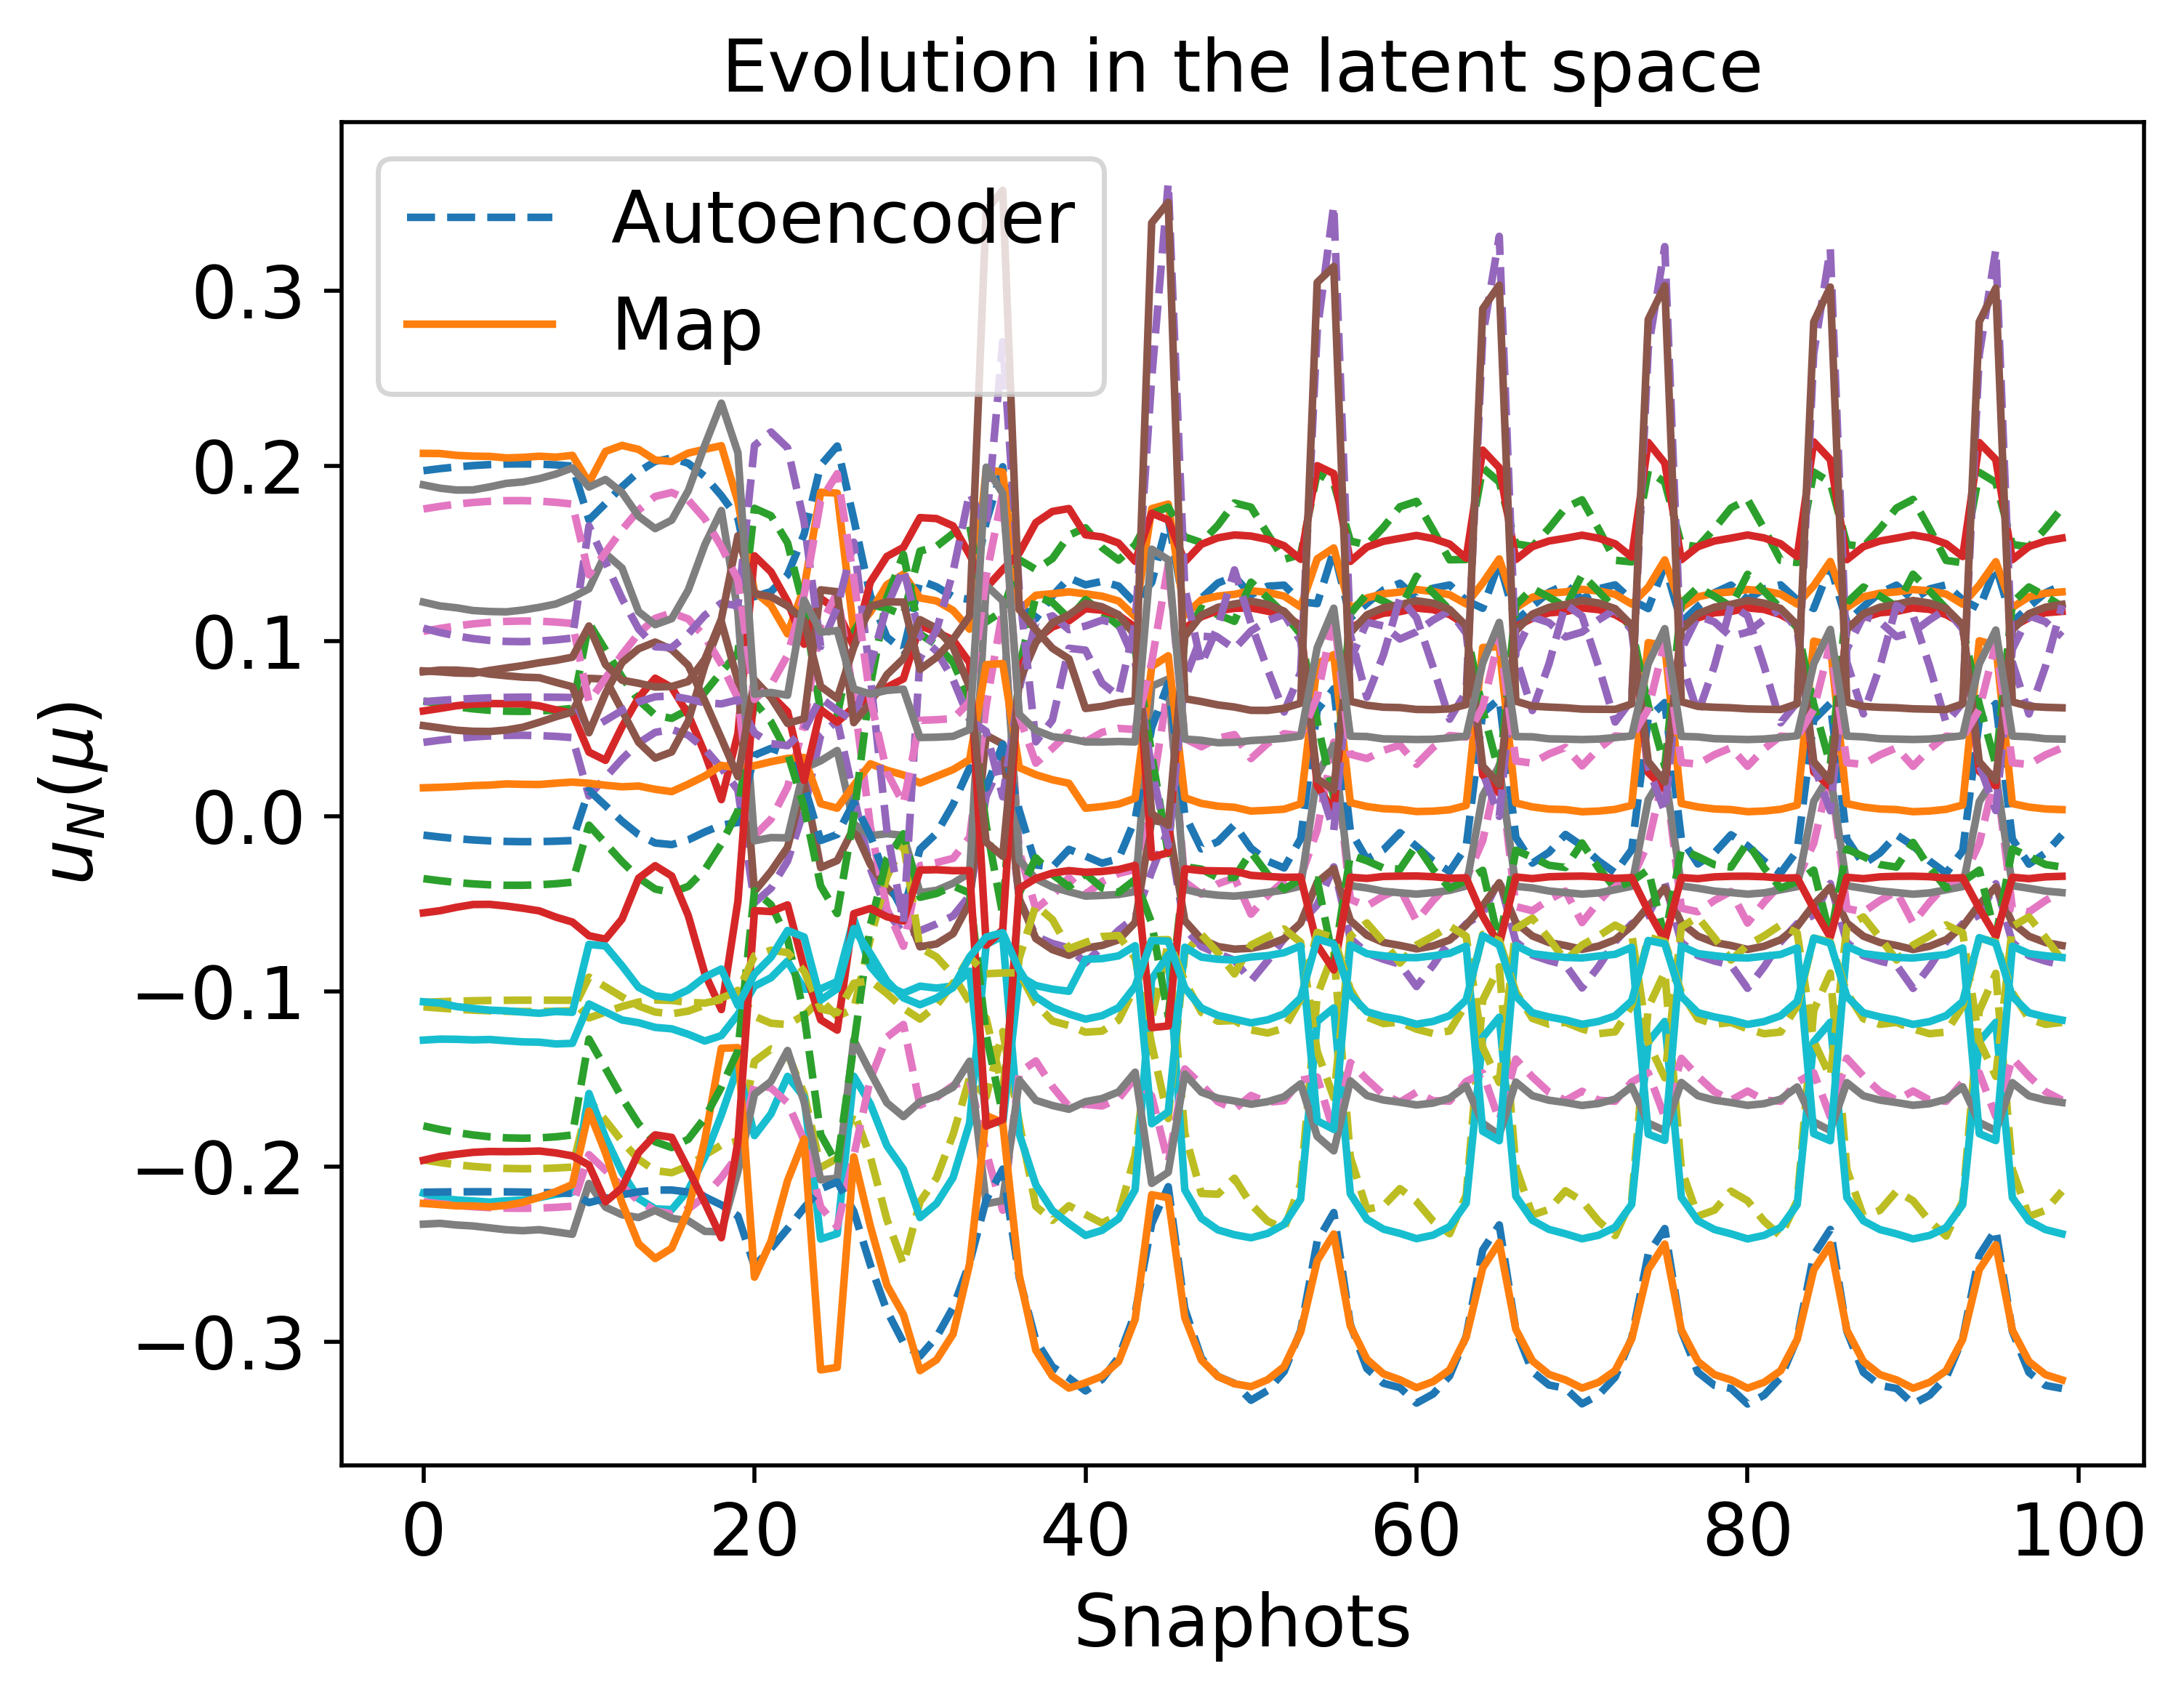

The file beside this chart, header and first rows:
1.985263726702863052e-01, 6.408906443796036356e-02, 4.349427448064139418e-02, 1.072943802408755781e-01, -1.976543731877257182e-01, -1.180380663499582677e-02, -3.675722747719854105e-02, 6.619834865172083416e-02, -2.211574143071597665e-01, -1.058083336964373844e-01, -2.144539595021225931e-01, -1.787713672251572683e-01, 1.049859527766164313e-01, 1.769991019293392087e-01, -1.094862877533739343e-01
2.002858620819027990e-01, 6.138631933417335040e-02, 4.533014388123030730e-02, 1.099003624530566908e-01, -1.998565014158500686e-01, -1.344646573528245764e-02, -3.853790359465151388e-02, 6.731132355257447852e-02, -2.228539190985854568e-01, -1.052732199057635626e-01, -2.143124686083404118e-01, -1.819020343079326973e-01, 1.014888216673124760e-01, 1.792202094527552136e-01, -1.106393084078919758e-01
2.006731433104721185e-01, 6.072262480526163103e-02, 4.566740546135695383e-02, 1.109495291453688331e-01, -2.007651975038273751e-01, -1.418120892945437181e-02, -3.846865204613036243e-02, 6.802126971525777888e-02, -2.232345230518061052e-01, -1.049672258067282649e-01, -2.149389017158979398e-01, -1.829474214962951151e-01, 1.007675349713400004e-01, 1.793107643330521528e-01, -1.112455209589938293e-01
1.692463675467004713e-01, 1.103304897220823977e-01, 1.166035687486677991e-02, 6.541488515851635877e-02, -1.618349521167899152e-01, 1.487638128032023679e-02, -5.004146514087114139e-03, 4.922114636034966018e-02, -1.931313216091865292e-01, -1.150683678978359215e-01, -2.205338277853584883e-01, -1.271295592215953285e-01, 1.658598333450614082e-01, 1.379024254192752763e-01, -9.177570879926338909e-02
1.786407583061541959e-01, 9.493302063204411834e-02, 2.226764639855059041e-02, 7.883485833911092755e-02, -1.736082737068561088e-01, 6.096611364022555199e-03, -1.544488301195416809e-02, 5.479512933161038990e-02, -2.020644913109364560e-01, -1.117729195920346835e-01, -2.180871210692950923e-01, -1.438735759826318406e-01, 1.451046502023044249e-01, 1.507013584639386727e-01, -9.733449545321766483e-02
1.882116118613422484e-01, 7.955647606332717781e-02, 3.276304571502280244e-02, 9.236422554210013680e-02, -1.855592925926607406e-01, -2.786298735347966099e-03, -2.585954745885195305e-02, 6.049293878045394757e-02, -2.112162872675045766e-01, -1.085556531701599853e-01, -2.159837537590666989e-01, -1.607111826673527644e-01, 1.243352711648920833e-01, 1.635561364039323229e-01, -1.031000173862983565e-01
1.967458495729939860e-01, 6.632447034403876618e-02, 4.186021495938637565e-02, 1.044421231117207000e-01, -1.958373274970142408e-01, -1.041942650016712719e-02, -3.507003200530928871e-02, 6.535708033405397688e-02, -2.194216113287107139e-01, -1.060322217504330033e-01, -2.143625749065397323e-01, -1.755610353265082690e-01, 1.069513812915980772e-01, 1.748857044899627955e-01, -1.082415578750166030e-01
2.026737668137216508e-01, 5.779797900124433729e-02, 4.795826062075860680e-02, 1.130375067265631528e-01, -2.022843390836677191e-01, -1.521969155472167358e-02, -4.149871092882010531e-02, 6.829923285882240347e-02, -2.251608678680560027e-01, -1.048253605734755095e-01, -2.133957440119046700e-01, -1.858034499954896168e-01, 9.684124842801955513e-02, 1.826498023918775304e-01, -1.117289033051220293e-01
2.045366010675083723e-01, 5.594235356274567667e-02, 4.964854095301463044e-02, 1.161864775872290950e-01, -2.034377887725425105e-01, -1.612234534397413363e-02, -4.351973465103550071e-02, 6.868828785436964512e-02, -2.270068420849023494e-01, -1.051217240493683286e-01, -2.133260405926381276e-01, -1.890889262925390946e-01, 9.635831338482148123e-02, 1.849193638953701979e-01, -1.127434837279172181e-01
2.015822524299216989e-01, 6.093092346149506927e-02, 4.633929639398743500e-02, 1.126947530372784251e-01, -1.996494482049843699e-01, -1.341902838947662061e-02, -3.996190167233697882e-02, 6.699050706167537783e-02, -2.241971331522338295e-01, -1.062258919180670697e-01, -2.144921501621803728e-01, -1.843269539916467248e-01, 1.041263371310505448e-01, 1.806091016116981030e-01, -1.111665975655523053e-01
1.940742804779199138e-01, 7.081365283398745325e-02, 3.853911744276673768e-02, 1.025579892056063674e-01, -1.933071002782000003e-01, -8.904362785574103031e-03, -3.048821758097036358e-02, 6.483357653483913519e-02, -2.169363205883423629e-01, -1.066045984233249394e-01, -2.172594261614176070e-01, -1.721517107725799856e-01, 1.148161946328740690e-01, 1.698884862554987107e-01, -1.077344975828365831e-01
1.831044077510733670e-01, 8.251248374625709536e-02, 2.756772526824439323e-02, 8.686504470419983970e-02, -1.876900456266207551e-01, -4.993646703398608479e-03, -1.568382928348554736e-02, 6.422881573329589089e-02, -2.062296474392045220e-01, -1.046046995995471435e-01, -2.218400759522576871e-01, -1.545286248408482832e-01, 1.217474078798488485e-01, 1.540226987620304522e-01, -1.036671438886602736e-01
1.701218028481372990e-01, 9.331873574891108580e-02, 1.497018508017139253e-02, 6.736203030275390857e-02, -1.853278812414388688e-01, -3.507668354874693677e-03, 3.119424489930347575e-03, 6.654268923201397956e-02, -1.934491388257136291e-01, -9.931357824217391939e-02, -2.281354682447858384e-01, -1.339037698910331142e-01, 1.202573308697210824e-01, 1.348595609222417169e-01, -1.000781146237404717e-01
1.254068477579912133e-01, 1.758940798295399732e-01, -4.927038271306360268e-02, -1.100632638813391247e-02, -1.398638133590804355e-01, 3.489815326489847241e-02, 6.535740911669907227e-02, 4.758912960361871142e-02, -1.529198277520006644e-01, -1.141005829708427177e-01, -2.567747476111151284e-01, -4.246260436842296676e-02, 2.117026878859628036e-01, 6.677157489115700950e-02, -7.956344128661722859e-02
1.283425753413564019e-01, 1.716504493197585912e-01, -4.102588969436000987e-02, -1.623563906851548892e-03, -1.328259275580128129e-01, 3.881139602245999021e-02, 5.393755260708059385e-02, 4.154184863149060908e-02, -1.550709905747366946e-01, -1.181144708205860150e-01, -2.466399373851821675e-01, -5.041163825059054998e-02, 2.194458866716426648e-01, 7.505218092781403005e-02, -7.643497453144279530e-02
1.378565319533193445e-01, 1.561594090335575169e-01, -2.548997266079177856e-02, 1.673975009657795859e-02, -1.355117442794871174e-01, 3.555395705491318226e-02, 3.599424388177801387e-02, 4.037579601117036870e-02, -1.634713316403705874e-01, -1.188732053260560112e-01, -2.354160466960762144e-01, -7.017502194115962655e-02, 2.104384981868351323e-01, 9.201378514481392545e-02, -7.770657289391609546e-02
2.004516171351493070e-01, 5.980714199277908233e-02, 4.632772313403738657e-02, 1.090623438998356148e-01, -2.004382723490772400e-01, -1.378625700449241653e-02, -3.974536244558708048e-02, 6.748062954874474439e-02, -2.229638991443632368e-01, -1.046779258342920294e-01, -2.126472795043299058e-01, -1.816709159098398585e-01, 9.696243664560066922e-02, 1.803694100363216202e-01, -1.098974471203126163e-01
2.114418932132553219e-01, 5.706224169808227914e-02, 5.471680687698688567e-02, 1.277266863798948160e-01, -1.953297829051160450e-01, -1.033449513287281428e-02, -5.548209078004793376e-02, 6.054814377259047642e-02, -2.342089620791933391e-01, -1.142256875989750564e-01, -2.086994865939851562e-01, -1.986654442278489863e-01, 1.191261271614032086e-01, 1.956417319476894678e-01, -1.120645523216618478e-01
1.023251288201790926e-01, 1.187998032546941224e-01, -5.436653892637244995e-02, -5.280522528256345605e-02, -2.301330163976246235e-01, -3.662595684838191451e-02, 1.248771860924183102e-01, 1.197760965668299704e-01, -1.260526017329638426e-01, -3.452519208969142411e-02, -2.822354646473295148e-01, -2.432297067288615930e-02, -7.576437798330522451e-03, 2.520656367377247312e-02, -1.011248293815245891e-01
9.481377102884366859e-02, 1.149545166896825815e-01, -6.674515086256188612e-02, -7.415255038427169543e-02, -2.557486304158948509e-01, -5.423871199024373618e-02, 1.495490565941825223e-01, 1.414609277482208050e-01, -1.188145098595544541e-01, -1.530713795878048747e-02, -3.004837984276083063e-01, -9.959782399913299014e-03, -6.073760153872745371e-02, 7.224618062707076870e-03, -1.095842938337599354e-01
1.347412805570790129e-01, 1.514329899485223063e-01, -6.531297586517342824e-02, -2.816333858285329991e-02, -2.201068019146673882e-01, -1.871279306769060499e-02, 1.041035783082363553e-01, 1.030387235775506449e-01, -1.649553971594182600e-01, -7.504854325047684294e-02, -3.081640807221691092e-01, -4.621581534812401609e-02, 9.036416638666347478e-02, 5.483006138813153324e-02, -1.157221093409616514e-01
1.310554148200403501e-01, 1.541352726924003769e-01, -6.141342381442087967e-02, -2.638163979375901524e-02, -2.064593877434295344e-01, -9.646159260697848362e-03, 9.784765703131806380e-02, 9.433155981756879971e-02, -1.604149904435911989e-01, -8.024509246365994775e-02, -2.972699761655847039e-01, -4.403598174904999052e-02, 1.062919820353618872e-01, 5.518256191500599261e-02, -1.079108158347777124e-01
1.253922877129534375e-01, 1.615361447553068097e-01, -5.685796631281362506e-02, -2.399218939760049130e-02, -1.816566773639399501e-01, 6.877067498288888178e-03, 8.794170053658605102e-02, 7.813232142761794563e-02, -1.536242094400118163e-01, -9.058721196008970300e-02, -2.804147710527544746e-01, -3.969667752655688803e-02, 1.397442505446517269e-01, 5.580065206663539085e-02, -9.530633183746095582e-02
1.237910324000351253e-01, 1.662603239015540413e-01, -4.524052982644716225e-02, -1.196654468177995971e-02, -1.492516049247548937e-01, 2.775360846758619798e-02, 6.665220538371725845e-02, 5.514864604036206347e-02, -1.504017115556463280e-01, -1.061239087433107769e-01, -2.549123334958443565e-01, -4.372850072182884323e-02, 1.848226646753902136e-01, 6.545000624820476731e-02, -8.044907211087824750e-02
1.678751693696897973e-01, 1.110462521727083318e-01, 1.156373408487909767e-02, 6.334180560494717671e-02, -1.601321384979645102e-01, 1.623091741394889001e-02, -5.116006438139911704e-03, 4.854605283572979713e-02, -1.916896104398470857e-01, -1.152908807811354741e-01, -2.188833526591650591e-01, -1.247790499854959240e-01, 1.651661292761885946e-01, 1.369763369303944323e-01, -8.987666363061629082e-02
1.204243172323206934e-01, 1.465220376196487151e-01, -4.688913068758029934e-02, -2.005862736005376012e-02, -1.749516203273260850e-01, 3.379271202574426081e-03, 8.525111254248500525e-02, 7.285200603720914936e-02, -1.462386691463610222e-01, -8.084004985397517939e-02, -2.634446638732746426e-01, -4.382682428819018733e-02, 1.290555629405375770e-01, 5.698450063216230210e-02, -8.928781954702327828e-02
1.128526785415941425e-01, 1.409410299965114521e-01, -6.850034920724475118e-02, -5.283724606879607044e-02, -2.226664987123114503e-01, -2.770329535968091977e-02, 1.256686561504815614e-01, 1.110687001693225484e-01, -1.396449238300306317e-01, -5.071037110554357796e-02, -2.992755955563368153e-01, -2.367501787255018100e-02, 4.255930517092180315e-02, 3.037908798447588876e-02, -1.071340900262620077e-01
1.341630905705734345e-01, 1.534186676902364044e-01, -7.430620627116554799e-02, -3.723416840706256919e-02, -2.322342858937197496e-01, -2.671793858582596770e-02, 1.166736875713107469e-01, 1.120127995607623772e-01, -1.653513708995147102e-01, -6.860959257751449158e-02, -3.214255490591712561e-01, -4.085706142074866515e-02, 7.600820082277523482e-02, 4.800502793759618692e-02, -1.226131096867213582e-01
1.314539447806807593e-01, 1.462949559308625580e-01, -6.505117647838087880e-02, -3.259318895230080282e-02, -2.274532203049990098e-01, -2.422532505510711226e-02, 1.088678532305560470e-01, 1.097403705898673254e-01, -1.611311068688494885e-01, -6.801960665189607513e-02, -3.089303149700305950e-01, -4.340009577870322655e-02, 6.860206843419575096e-02, 5.023004248144989636e-02, -1.163361206598792774e-01
1.216855934161241160e-01, 1.549959637595278994e-01, -5.756157565931232373e-02, -3.029685931883356956e-02, -1.933549280072740517e-01, -1.533410158736152719e-03, 9.539589615317768667e-02, 8.815657306201267474e-02, -1.493981760489494770e-01, -8.085617813201162463e-02, -2.835565842952041393e-01, -3.607802400976214963e-02, 1.100611524668105856e-01, 4.956288045179119833e-02, -9.741122714243072300e-02
1.335257954348166298e-01, 1.727965715706774874e-01, -3.165033221378820566e-02, 1.282423360802310147e-02, -1.147611229659319526e-01, 5.053607661139014606e-02, 3.547012683159335433e-02, 2.715213346521230808e-02, -1.596519644063412458e-01, -1.302204468874702814e-01, -2.325070286660258778e-01, -6.089828310084727248e-02, 2.500654893402486367e-01, 8.785883462047998360e-02, -7.058512086302384803e-02
1.332109276207708304e-01, 1.661987117209782483e-01, -7.835220264567686888e-02, -3.849789465460415339e-02, -2.157129111300635227e-01, -1.443303088612996575e-02, 1.151431412242492763e-01, 1.022526176045952667e-01, -1.629055016312594417e-01, -7.784231189435429632e-02, -3.197786484768827542e-01, -3.503225771847168213e-02, 1.085632222034392663e-01, 4.466476399016584831e-02, -1.169477288336007448e-01
1.369662055113648469e-01, 1.789283230516338086e-01, -8.217006222876947763e-02, -3.515874004717980950e-02, -2.065998747407986891e-01, -4.755758900588437713e-03, 1.113668598935621951e-01, 9.565423591841099027e-02, -1.671769162679578036e-01, -8.994582591495194068e-02, -3.237260485641303420e-01, -3.485774723560139399e-02, 1.407251457336693712e-01, 4.667847691122647275e-02, -1.166138489635566711e-01
1.264660246823612610e-01, 1.765419675706034475e-01, -9.398012053048887537e-02, -5.583915926693322485e-02, -2.213890063121158047e-01, -1.822268936853532750e-02, 1.336960433607595755e-01, 1.058641576321589090e-01, -1.593395048201884101e-01, -7.346191350594259706e-02, -3.333730725846740239e-01, -2.037425203124607065e-02, 1.100490097133337147e-01, 3.299050539016498002e-02, -1.219126113249767024e-01
1.313816101104703371e-01, 1.612988140896454980e-01, -8.247654793497793957e-02, -4.521896158041386476e-02, -2.310946775464500780e-01, -2.555533662933819061e-02, 1.247786851503967787e-01, 1.118342937685337241e-01, -1.632877439534778097e-01, -6.878330397356505199e-02, -3.278256147223613248e-01, -3.299860185059418083e-02, 8.397170857779816255e-02, 4.161493758736008186e-02, -1.236730427984858993e-01
1.225549222347082218e-01, 1.495038989801287799e-01, -6.080213230216572479e-02, -3.477462306905267087e-02, -2.099123387901617732e-01, -1.279655455113345996e-02, 1.040094282110427815e-01, 1.000649662481945812e-01, -1.506624892174956709e-01, -7.189328856907800658e-02, -2.935584075815773630e-01, -3.589736542789692675e-02, 8.231794815048451563e-02, 4.600660735506990895e-02, -1.043927333853843925e-01
1.214580072533733568e-01, 1.959883574642634352e-01, -5.053244338334571956e-02, -7.807679825573190201e-03, -1.022348389650460238e-01, 6.058293168417246827e-02, 5.395699834271537598e-02, 2.217885186994201022e-02, -1.488602686188320035e-01, -1.341704583630123349e-01, -2.425020288814173364e-01, -3.638358149882234965e-02, 2.770868097975580091e-01, 6.820140481977159108e-02, -6.622374947933819256e-02
1.519035119358317920e-01, 1.901659329409145782e-01, -2.880940542740738700e-02, 4.236355718386300429e-02, -7.730807602723589744e-02, 7.286224580098629722e-02, 1.069389772210018429e-02, -8.130593156351235973e-03, -1.803009523527837055e-01, -1.606300442623898594e-01, -2.261814839464231508e-01, -8.305781381032484312e-02, 3.488607538015336962e-01, 1.144558777751933376e-01, -6.933390637322787986e-02
1.215503608398416924e-01, 1.549447560635898724e-01, -7.803432203337061501e-02, -5.122475579413740543e-02, -2.243211682555990849e-01, -2.443020480390630661e-02, 1.270158627975151444e-01, 1.108533296797128836e-01, -1.502009491024761945e-01, -6.084314951562909413e-02, -3.152526387337316049e-01, -2.534047547520290947e-02, 6.807356648874651750e-02, 3.301907002470486074e-02, -1.145436870868523221e-01
1.291999251190796560e-01, 1.650247499280188823e-01, -8.157434919598854917e-02, -4.548025731721277998e-02, -2.224012957055993833e-01, -1.906939089593468958e-02, 1.229199055384852801e-01, 1.087177931753902232e-01, -1.587655699602142090e-01, -7.169644740826131013e-02, -3.236891432816109693e-01, -2.950140827791846929e-02, 9.217894088490771742e-02, 3.765528932664805734e-02, -1.182967940796892659e-01
1.244228203095028296e-01, 1.798661706624402890e-01, -9.715199403583958671e-02, -5.965707343862492601e-02, -2.199369371125459993e-01, -1.715559035237530783e-02, 1.371032208624695103e-01, 1.053637162824116458e-01, -1.574622024522530916e-01, -7.346806457299782933e-02, -3.350016559843976838e-01, -1.626262036137639255e-02, 1.134563071519150146e-01, 2.968401755635432723e-02, -1.214889412792800744e-01
1.302467862282400968e-01, 1.635003739511923793e-01, -8.503851327441194763e-02, -4.803565191550823732e-02, -2.310552130182157438e-01, -2.546556872890734860e-02, 1.276403759582852016e-01, 1.120905753307311625e-01, -1.623411765627810199e-01, -6.842532809875813415e-02, -3.298076976921501813e-01, -3.029044430645898289e-02, 8.534860180590593537e-02, 3.928951367636539932e-02, -1.239883047758969931e-01
1.321054932914133839e-01, 1.464815555645986589e-01, -7.121941127481325184e-02, -3.826715100208088333e-02, -2.382796461635810215e-01, -3.148664520096475933e-02, 1.178545273608446881e-01, 1.173845680593569307e-01, -1.625569940329950058e-01, -6.269186372233728766e-02, -3.194895548014102249e-01, -4.100567398496581667e-02, 5.549797480455533061e-02, 4.619744649169494483e-02, -1.225108350533089807e-01
1.231864515736317556e-01, 1.466557192194781478e-01, -6.132788014129312432e-02, -3.573445273231513897e-02, -2.163015058928462742e-01, -1.726624398404591129e-02, 1.065942522957581823e-01, 1.045614504576767578e-01, -1.513788187742415026e-01, -6.840177131520874809e-02, -2.967940919941687850e-01, -3.662585080035740681e-02, 7.112670959587072406e-02, 4.529223796011424413e-02, -1.070606166224016553e-01
1.187795661606848990e-01, 1.989908790303367980e-01, -5.553552414537681753e-02, -1.385200249773942995e-02, -1.048994535372273218e-01, 5.907500079906536500e-02, 6.091769666087836627e-02, 2.496085914895590160e-02, -1.465074571566076511e-01, -1.318416200070787192e-01, -2.475747464454637059e-01, -3.081702600760335628e-02, 2.741095370544337495e-01, 6.250860859733865793e-02, -6.736461562346519882e-02
1.451966461228353655e-01, 1.909075243055165794e-01, -3.601803946773037696e-02, 2.957739243724208378e-02, -8.587416297053301895e-02, 6.696366198294825822e-02, 2.456987822872501101e-02, -2.522018735138653662e-05, -1.736256419417243069e-01, -1.519565603331045067e-01, -2.332535946205059330e-01, -7.223388069538695666e-02, 3.311653593317278599e-01, 1.027814216507234590e-01, -7.095234701548926159e-02
1.112960227000736463e-01, 1.555773333672439973e-01, -7.154131234334373812e-02, -5.149947067898923148e-02, -2.001411387795320185e-01, -1.201340837760264506e-02, 1.206306692520952850e-01, 9.421978350327925300e-02, -1.385845010511198849e-01, -6.396196353482618002e-02, -2.931412143877478171e-01, -1.938847107628806354e-02, 9.111902223419189595e-02, 3.161926345301124819e-02, -1.002781917771659592e-01
1.201474526609366544e-01, 1.540696775498214266e-01, -7.920887060965356441e-02, -5.388674392668080931e-02, -2.275863514359739992e-01, -2.669812479817798914e-02, 1.301186869316114658e-01, 1.138141137394311497e-01, -1.487420511230100884e-01, -5.811747065250078004e-02, -3.170115720035289186e-01, -2.343090662166361082e-02, 6.041058364306458456e-02, 3.038672769990641634e-02, -1.153470101683024551e-01
1.322245222363934436e-01, 1.761775275360550341e-01, -8.481919622075483056e-02, -4.263471022339462846e-02, -2.137772608853926171e-01, -1.033819509640459752e-02, 1.195222460116432267e-01, 1.024298068604094641e-01, -1.622517854031290674e-01, -8.231409380725933367e-02, -3.265692586433225353e-01, -2.917702930626235591e-02, 1.211340009438713200e-01, 3.941384920892010424e-02, -1.176431366660063010e-01
1.238787884962230107e-01, 1.807386798774635039e-01, -9.798171461542264093e-02, -6.066293613513280142e-02, -2.195465245459591319e-01, -1.686951695714402483e-02, 1.379970927872334885e-01, 1.052282144059167451e-01, -1.569605300570943995e-01, -7.347054469844896407e-02, -3.354194377496086399e-01, -1.517552944904951642e-02, 1.143528957018243308e-01, 2.881073373873099114e-02, -1.213691305219477962e-01
1.299402827941615324e-01, 1.640463234099303336e-01, -8.571332410428307569e-02, -4.879672275499619127e-02, -2.311009016779543290e-01, -2.548360532577682858e-02, 1.284226288294980645e-01, 1.122016446689863556e-01, -1.620829023765864296e-01, -6.828977852762897760e-02, -3.303459820201146702e-01, -2.957184576418715044e-02, 8.558311606471981359e-02, 3.865971323391668990e-02, -1.240861189033423961e-01
1.321600506819111953e-01, 1.462169664016479409e-01, -7.154135380556113366e-02, -3.864027291800066488e-02, -2.393246571463990280e-01, -3.222131416156348571e-02, 1.185110666815673702e-01, 1.181293247644351063e-01, -1.626491277991151674e-01, -6.210887209264329828e-02, -3.202222425616200741e-01, -4.093551894431350646e-02, 5.385384193500940969e-02, 4.592815428130050254e-02, -1.230132660510764586e-01
1.108695372979800198e-01, 1.552847859318112755e-01, -7.198483045491389787e-02, -5.241842393763819496e-02, -2.013239622425328224e-01, -1.282837907655404348e-02, 1.217186565873728393e-01, 9.524211058060105817e-02, -1.381456320386350023e-01, -6.302301737602235276e-02, -2.938214115189142772e-01, -1.875624621906182149e-02, 8.851963270689987284e-02, 3.075873211244110894e-02, -1.006093623149430377e-01
1.198314810502318500e-01, 1.539095696645946254e-01, -7.947576210083312498e-02, -5.447378190100837098e-02, -2.282504859704199141e-01, -2.716209768193328031e-02, 1.307938996346892646e-01, 1.144241458707532799e-01, -1.484149886027713583e-01, -5.754446326305010656e-02, -3.173819733643915564e-01, -2.299687156933542462e-02, 5.883466227295720830e-02, 2.980792496400538893e-02, -1.155062806973453371e-01
1.276990546951935479e-01, 1.643264604683906671e-01, -8.257012269465741072e-02, -4.795839731735793837e-02, -2.248098122976969482e-01, -2.083934331673157822e-02, 1.256509674954589262e-01, 1.110188497231316268e-01, -1.572032761564612635e-01, -6.931541385467276939e-02, -3.248556030169783004e-01, -2.758412017090849933e-02, 8.588241046295799763e-02, 3.520330526959541961e-02, -1.187149673632474506e-01
1.237526469915835592e-01, 1.809441938623538582e-01, -9.817362520406901216e-02, -6.089460889892839290e-02, -2.194495202359623143e-01, -1.679841430597681790e-02, 1.382012918855051453e-01, 1.051920994835696122e-01, -1.568442181752110753e-01, -7.347536298902454521e-02, -3.355135410420521658e-01, -1.492321109235605382e-02, 1.145733144630195488e-01, 2.860953112682518631e-02, -1.213388802092803531e-01
1.298684323097410165e-01, 1.641750066062075408e-01, -8.587053248436762876e-02, -4.897401486687309041e-02, -2.311088389123357734e-01, -2.548576700216567334e-02, 1.286040071946439045e-01, 1.122257087576919027e-01, -1.620222774617283423e-01, -6.825979648988900195e-02, -3.304701910161147449e-01, -2.940364461430675438e-02, 8.564248740552937722e-02, 3.851297688035468930e-02, -1.241076232649042516e-01
1.321749149864649420e-01, 1.461404992834628158e-01, -7.161322313948169371e-02, -3.872757759880623291e-02, -2.395898248096971495e-01, -3.240829868155590404e-02, 1.186688464963729789e-01, 1.183183634389784050e-01, -1.626724089726858113e-01, -6.196002582654105278e-02, -3.203987110288358253e-01, -4.092444036192599555e-02, 5.342511198631549885e-02, 4.586536761959594116e-02, -1.231376327658928321e-01
1.186695021023223412e-01, 1.965703685668352130e-01, -5.623216799130160981e-02, -1.539208307705719481e-02, -1.107292384187360951e-01, 5.506679306715776129e-02, 6.392710985209150432e-02, 2.916894558375468863e-02, -1.464152308071215713e-01, -1.283413652968710683e-01, -2.504387560618769326e-01, -3.067312464800939914e-02, 2.641877096237322253e-01, 6.103595986074984020e-02, -6.948884732868434999e-02
1.430232779353133032e-01, 1.907056055726178978e-01, -3.835365294256465329e-02, 2.526820635548152061e-02, -8.947136789276285973e-02, 6.447912991961185503e-02, 2.939083413763388802e-02, 3.189521447057374910e-03, -1.714502077080096443e-01, -1.486369003651589471e-01, -2.358323447185502186e-01, -6.876824122831137753e-02, 3.239129102359491474e-01, 9.886192411631371246e-02, -7.175244080335060892e-02
1.197639879562766713e-01, 1.538791645529820618e-01, -7.953344510692075819e-02, -5.459834831243300102e-02, -2.283860402002907131e-01, -2.725697676849775722e-02, 1.309364328866043370e-01, 1.145493959603277045e-01, -1.483453182858453512e-01, -5.742583014307234973e-02, -3.174593012130270120e-01, -2.290351737068496013e-02, 5.851213410945298871e-02, 2.968530244070275229e-02, -1.155385385979614821e-01
... 9 more rows
